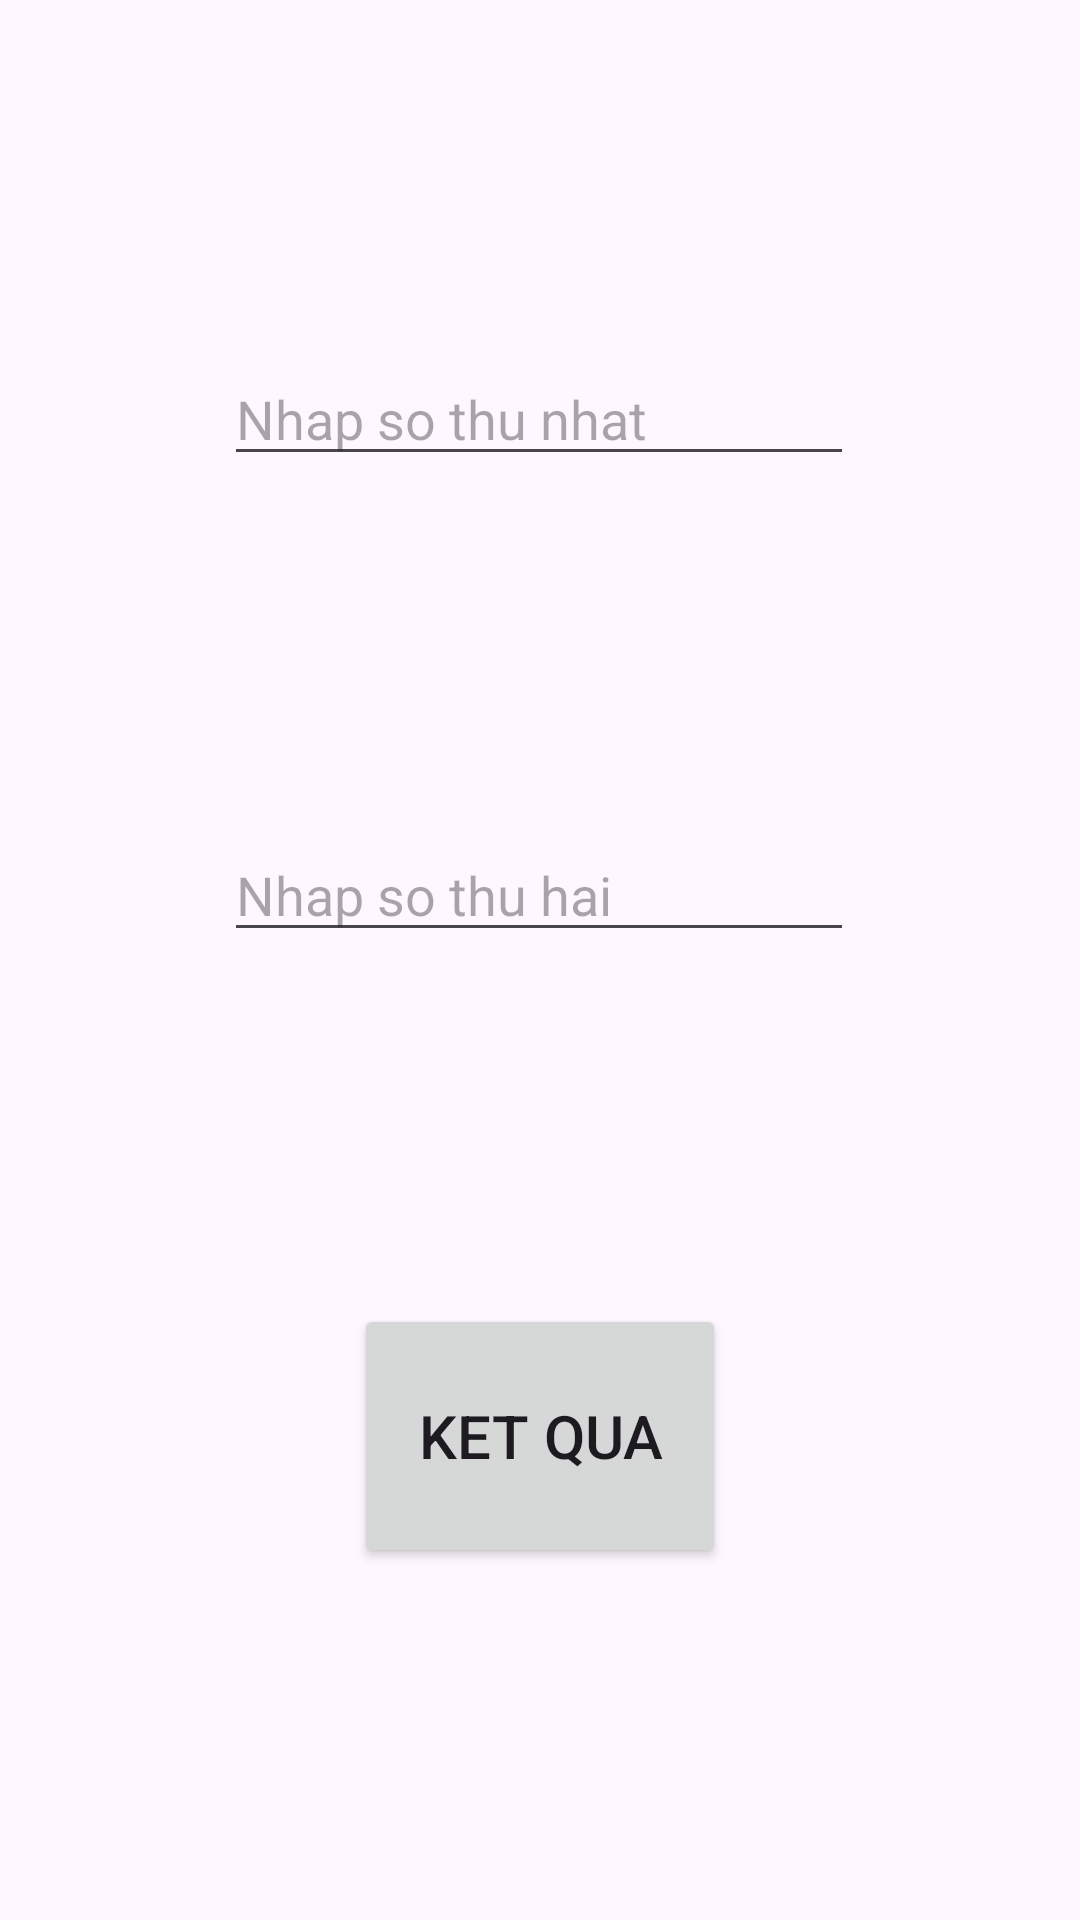

This screen was rendered from an Android layout file. Write that file and the resources it references.
<!-- AndroidManifest.xml: application theme Theme.IntentTínhTổng -->
<!-- res/layout/activity_tuan211_main_act_kl.xml -->
<?xml version="1.0" encoding="utf-8"?>
<androidx.constraintlayout.widget.ConstraintLayout xmlns:android="http://schemas.android.com/apk/res/android"
    xmlns:app="http://schemas.android.com/apk/res-auto"
    xmlns:tools="http://schemas.android.com/tools"
    android:layout_width="match_parent"
    android:layout_height="match_parent"
    tools:context=".tuan22.Tuan211MainActKL">

    <EditText
        android:id="@+id/tuan211edt1"
        android:layout_width="wrap_content"
        android:layout_height="wrap_content"
        android:ems="10"
        android:hint="Nhap so thu nhat"
        android:inputType="text"
        app:layout_constraintBottom_toTopOf="@+id/tuan211edt2"
        app:layout_constraintEnd_toEndOf="parent"
        app:layout_constraintHorizontal_bias="0.497"
        app:layout_constraintStart_toStartOf="parent"
        app:layout_constraintTop_toTopOf="parent"
        app:layout_constraintVertical_bias="0.5" />

    <EditText
        android:id="@+id/tuan211edt2"
        android:layout_width="wrap_content"
        android:layout_height="wrap_content"
        android:ems="10"
        android:hint="Nhap so thu hai"
        android:inputType="text"
        app:layout_constraintBottom_toTopOf="@+id/tuan211btn1"
        app:layout_constraintEnd_toEndOf="parent"
        app:layout_constraintHorizontal_bias="0.497"
        app:layout_constraintStart_toStartOf="parent"
        app:layout_constraintTop_toBottomOf="@+id/tuan211edt1"
        app:layout_constraintVertical_bias="0.5" />

    <Button
        android:id="@+id/tuan211btn1"
        android:layout_width="124dp"
        android:layout_height="88dp"
        android:text="Ket qua"
        android:textSize="20sp"
        app:layout_constraintBottom_toBottomOf="parent"
        app:layout_constraintEnd_toEndOf="parent"
        app:layout_constraintStart_toStartOf="parent"
        app:layout_constraintTop_toBottomOf="@+id/tuan211edt2"
        app:layout_constraintVertical_bias="0.206" />
</androidx.constraintlayout.widget.ConstraintLayout>
<!-- resources referenced by this layout -->
<resources>
  <style name="Theme.IntentTínhTổng" parent="Base.Theme.IntentTínhTổng" />
  <style name="Base.Theme.IntentTínhTổng" parent="Theme.Material3.DayNight.NoActionBar">
          
          
      </style>
</resources>
